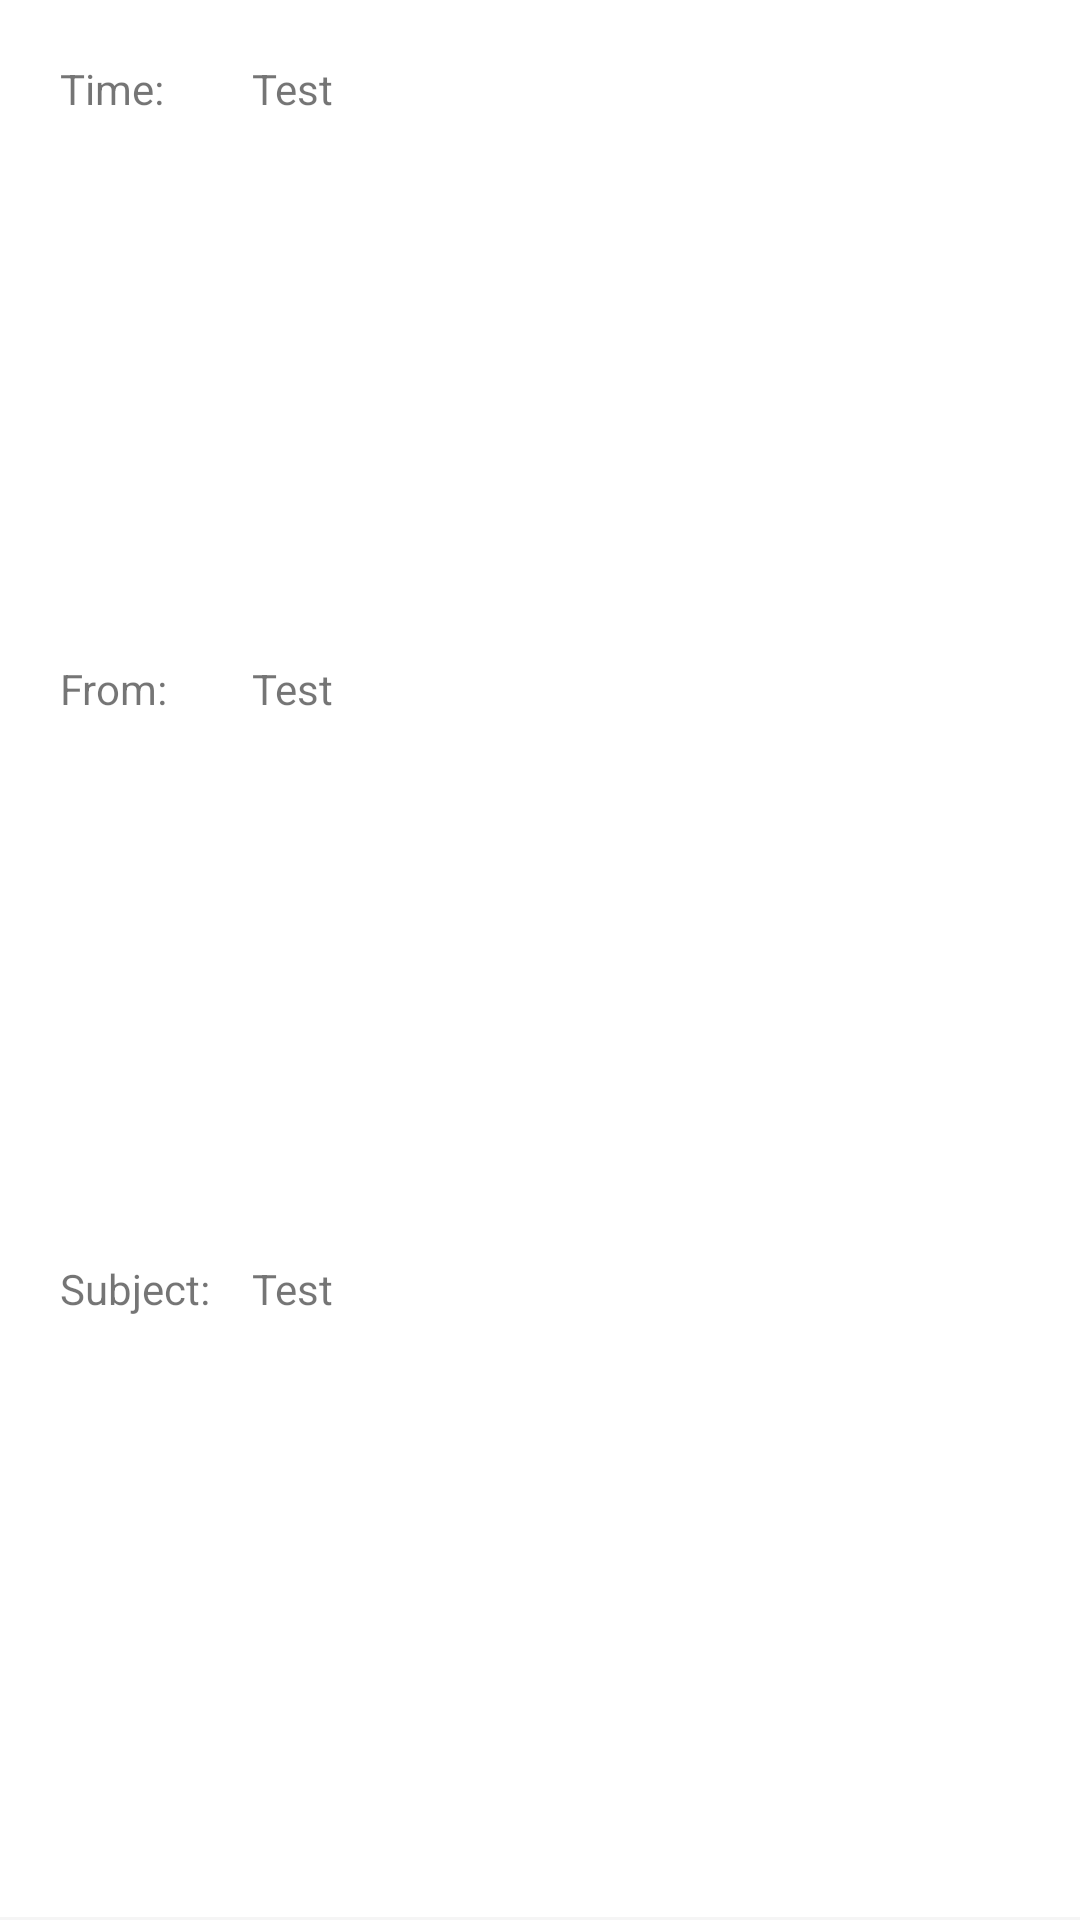

Layout XML and referenced resources for this Android screen:
<!-- AndroidManifest.xml: application theme AppTheme -->
<!-- res/layout/alertlist_view.xml -->
<?xml version="1.0" encoding="utf-8"?>
<LinearLayout xmlns:android="http://schemas.android.com/apk/res/android"
    android:orientation="vertical" android:layout_width="match_parent"
    android:paddingTop="20dp"
    android:paddingLeft="20dp"
    android:paddingRight="20dp"
    android:paddingBottom="20dp"
    android:layout_marginTop="0dp"
    android:layout_marginLeft="20dp"
    android:layout_marginRight="20dp"
    android:layout_marginBottom="0dp"
    android:layout_height="wrap_content"
    android:elevation="2dp"
    android:background="@drawable/border_shadow">

    <LinearLayout
        android:layout_width="match_parent"
        android:layout_height="match_parent"
        android:layout_weight="1"
        android:weightSum="1"
        android:orientation="horizontal">
        <TextView
            android:id="@+id/alertListTime"
            android:layout_height="wrap_content"
            android:layout_width="0dp"
            android:layout_weight="0.2"
            android:text="Time:" />
        <TextView
            android:id="@+id/alertListTimeValue"
            android:layout_height="wrap_content"
            android:layout_width="0dp"
            android:layout_weight="0.8"
            android:text="Test" />
    </LinearLayout>

    <LinearLayout
        android:layout_width="match_parent"
        android:layout_height="match_parent"
        android:layout_weight="1"
        android:weightSum="1"
        android:orientation="horizontal">
        <TextView
            android:id="@+id/alertListFrom"
            android:layout_width="0dp"
            android:layout_height="wrap_content"
            android:layout_weight="0.2"
            android:text="From:" />
        <TextView
            android:id="@+id/alertListFromValue"
            android:layout_width="0dp"
            android:layout_height="wrap_content"
            android:layout_weight="0.8"
            android:text="Test" />
    </LinearLayout>

    <LinearLayout
        android:layout_width="match_parent"
        android:layout_height="match_parent"
        android:layout_weight="1"
        android:weightSum="1"
        android:orientation="horizontal">
        <TextView
            android:id="@+id/alertListSubject"
            android:layout_width="0dp"
            android:layout_height="wrap_content"
            android:layout_weight="0.2"
            android:text="Subject:" />
        <TextView
            android:id="@+id/alertListSubjectValue"
            android:layout_width="0dp"
            android:layout_height="wrap_content"
            android:layout_weight="0.8"
            android:text="Test" />
    </LinearLayout>

</LinearLayout>
<!-- resources referenced by this layout -->
<resources>
  <!-- drawable border_shadow (drawable) -->
  <?xml version="1.0" encoding="utf-8"?>
  <layer-list xmlns:android="http://schemas.android.com/apk/res/android">
      <item>
          <shape android:shape="rectangle">
              <solid android:color="#F5F5F5"/>
          </shape>
      </item>
  
      <item
          android:left="0dp"
          android:right="0dp"
          android:top="0dp"
          android:bottom="1dp">
          <shape android:shape="rectangle">
              <solid android:color="@android:color/white"/>
          </shape>
      </item>
  </layer-list>
  <style name="AppTheme" parent="@style/Theme.AppCompat.Light">
          <item name="colorPrimary">@color/colorPrimary</item>
          <item name="colorPrimaryDark">@color/colorPrimaryDark</item>
          <item name="colorAccent">@color/colorAccent</item>
      </style>
  <color name="colorPrimary">#3F51B5</color>
  <color name="colorPrimaryDark">#303F9F</color>
  <color name="colorAccent">#263238</color>
</resources>
